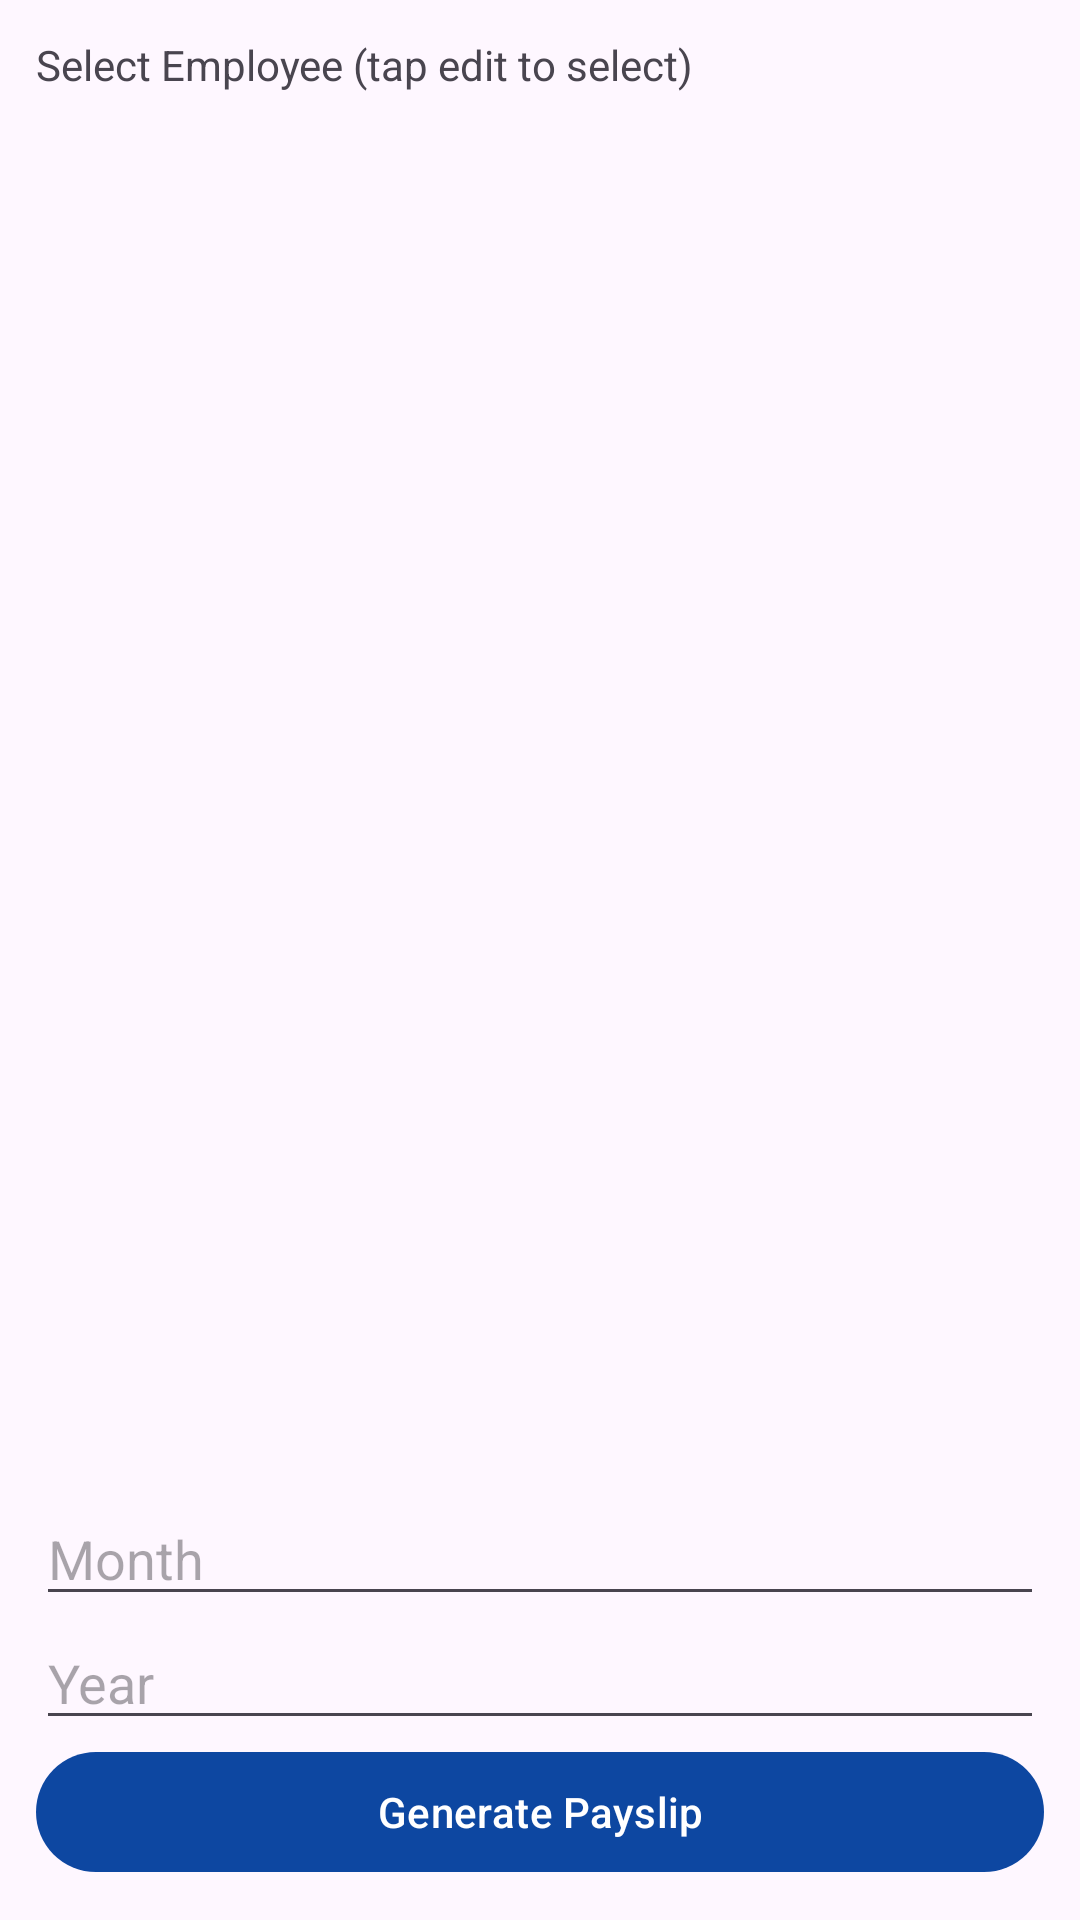

Layout XML and referenced resources for this Android screen:
<!-- AndroidManifest.xml: application theme Theme.Payroll -->
<!-- res/layout/activity_generate_payroll.xml -->
<?xml version="1.0" encoding="utf-8"?>
<LinearLayout xmlns:android="http://schemas.android.com/apk/res/android"
    android:layout_width="match_parent"
    android:layout_height="match_parent"
    android:orientation="vertical"
    android:padding="12dp">

    <TextView
        android:layout_width="match_parent"
        android:layout_height="wrap_content"
        android:text="@string/select_employee" />

    <androidx.recyclerview.widget.RecyclerView
        android:id="@+id/recyclerSelectEmployee"
        android:layout_width="match_parent"
        android:layout_height="0dp"
        android:layout_weight="1" />

    <EditText
        android:id="@+id/etMonth"
        android:layout_width="match_parent"
        android:layout_height="wrap_content"
        android:hint="@string/month"
        android:inputType="number" />

    <EditText
        android:id="@+id/etYear"
        android:layout_width="match_parent"
        android:layout_height="wrap_content"
        android:hint="@string/year"
        android:inputType="number" />

    <com.google.android.material.button.MaterialButton
        android:id="@+id/btnGenerate"
        android:layout_width="match_parent"
        android:layout_height="wrap_content"
        android:text="@string/generate_and_share_payslip" />
</LinearLayout>
<!-- resources referenced by this layout -->
<resources>
  <string name="generate_and_share_payslip">Generate Payslip</string>
  <string name="month">Month</string>
  <string name="select_employee">Select Employee (tap edit to select)</string>
  <string name="year">Year</string>
  <style name="Theme.Payroll" parent="Theme.Material3.DayNight.NoActionBar">
          <item name="colorPrimary">@color/blue_primary</item>
          <item name="colorSecondary">@color/teal_secondary</item>
      </style>
  <color name="blue_primary">#0D47A1</color>
  <color name="teal_secondary">#00695C</color>
</resources>
